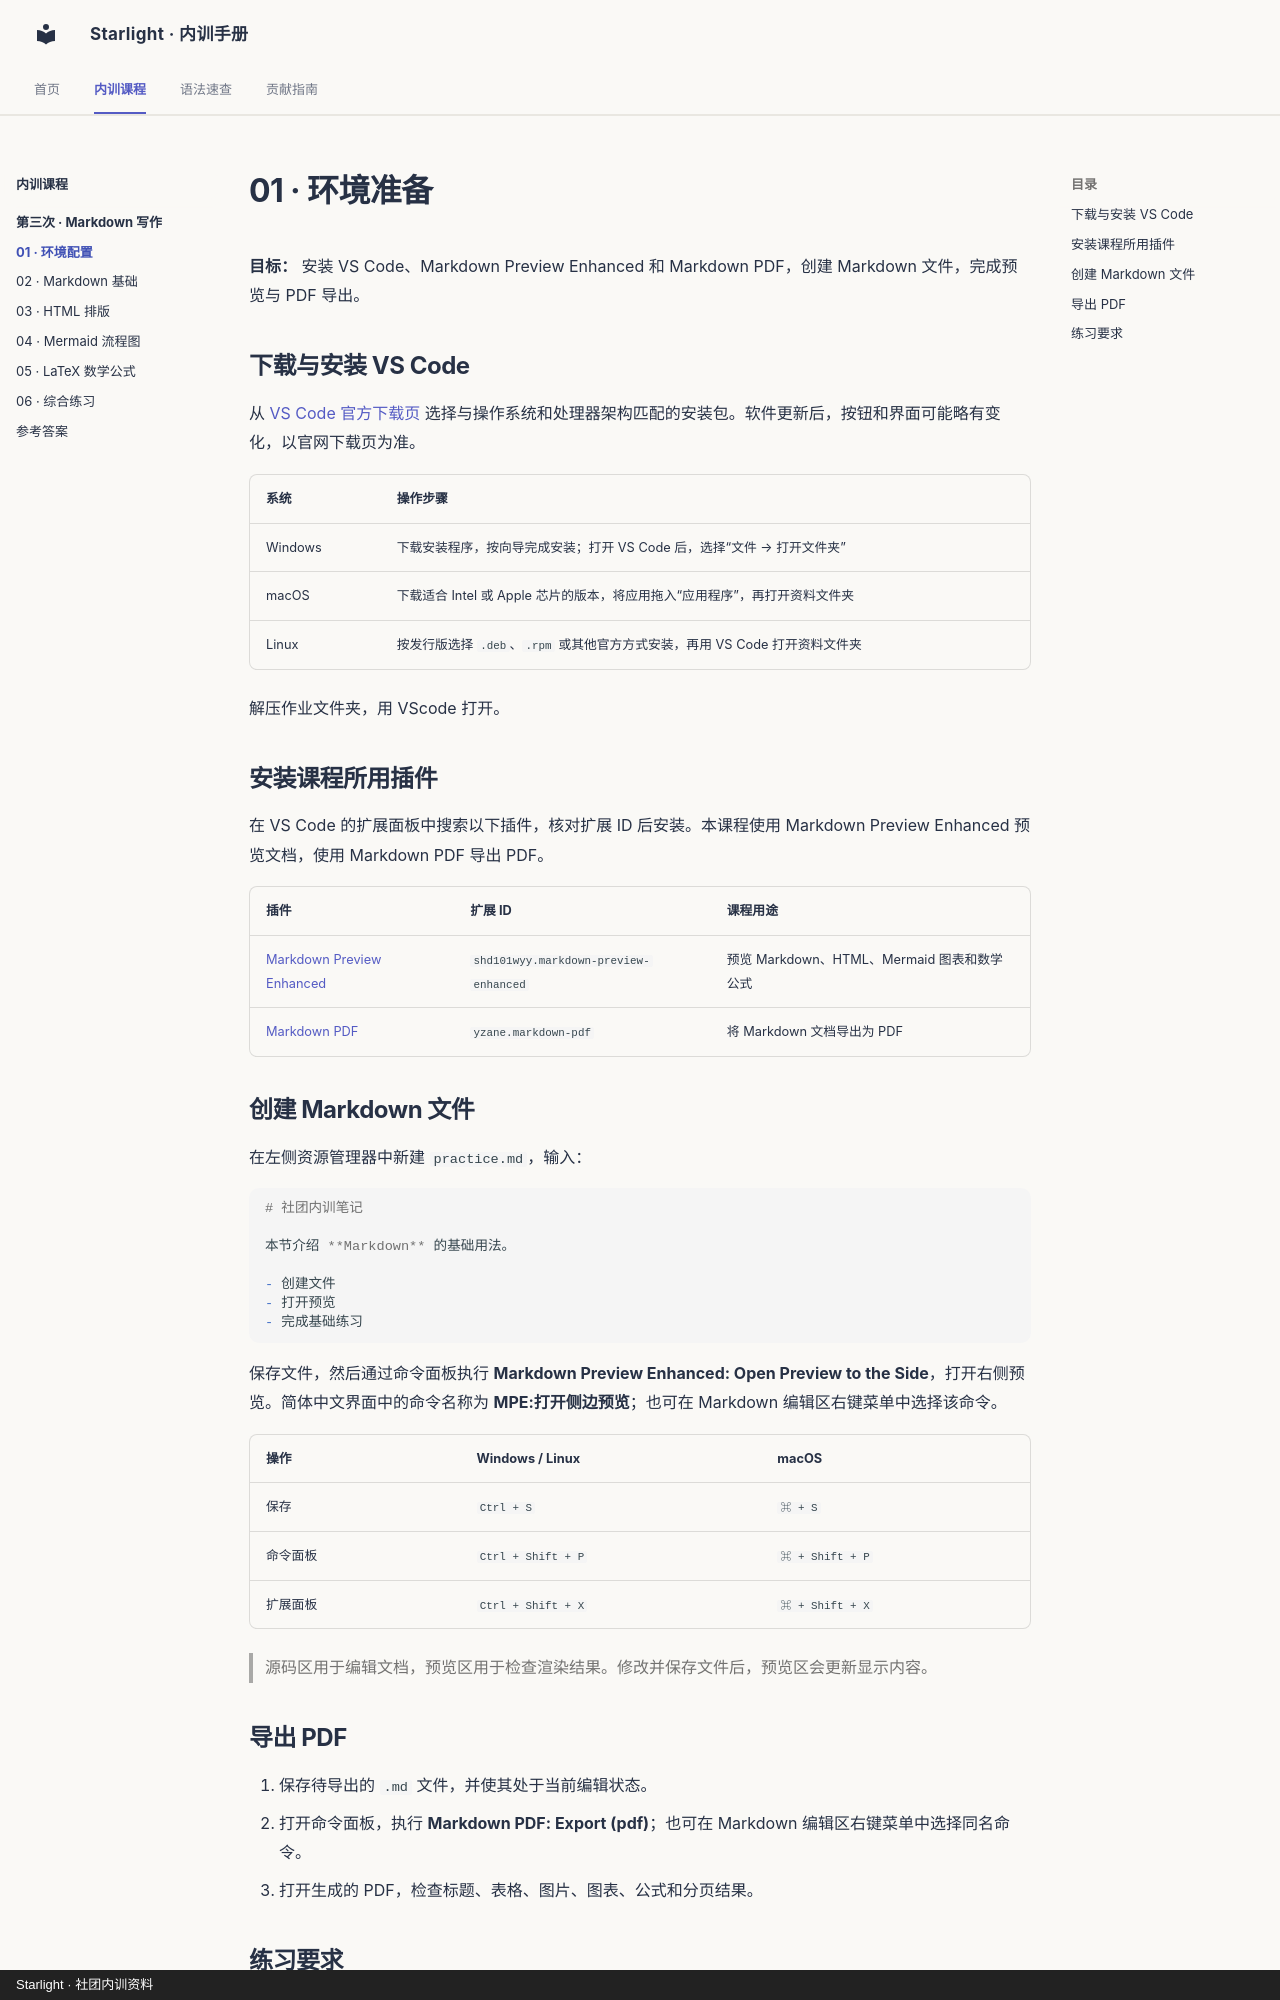

repository: ZJU-Starlight/upskilling · page: training/session-03/setup/index.html · generator: mkdocs · copyright: Starlight · 社团内训资料

# 01 · 环境准备

**目标：** 安装 VS Code、Markdown Preview Enhanced 和 Markdown PDF，创建 Markdown 文件，完成预览与 PDF 导出。

## 下载与安装 VS Code

从 [VS Code 官方下载页](https://code.visualstudio.com/download) 选择与操作系统和处理器架构匹配的安装包。软件更新后，按钮和界面可能略有变化，以官网下载页为准。

| 系统 | 操作步骤 |
| --- | --- |
| Windows | 下载安装程序，按向导完成安装；打开 VS Code 后，选择“文件 → 打开文件夹” |
| macOS | 下载适合 Intel 或 Apple 芯片的版本，将应用拖入“应用程序”，再打开资料文件夹 |
| Linux | 按发行版选择 `.deb`、`.rpm` 或其他官方方式安装，再用 VS Code 打开资料文件夹 |

解压作业文件夹，用 VScode 打开。

## 安装课程所用插件

在 VS Code 的扩展面板中搜索以下插件，核对扩展 ID 后安装。本课程使用 Markdown Preview Enhanced 预览文档，使用 Markdown PDF 导出 PDF。

| 插件 | 扩展 ID | 课程用途 |
| --- | --- | --- |
| [Markdown Preview Enhanced](https://marketplace.visualstudio.com/items?itemName=shd101wyy.markdown-preview-enhanced) | `shd101wyy.markdown-preview-enhanced` | 预览 Markdown、HTML、Mermaid 图表和数学公式 |
| [Markdown PDF](https://marketplace.visualstudio.com/items?itemName=yzane.markdown-pdf) | `yzane.markdown-pdf` | 将 Markdown 文档导出为 PDF |

## 创建 Markdown 文件

在左侧资源管理器中新建 `practice.md`，输入：

```markdown
# 社团内训笔记

本节介绍 **Markdown** 的基础用法。

- 创建文件
- 打开预览
- 完成基础练习
```

保存文件，然后通过命令面板执行 **Markdown Preview Enhanced: Open Preview to the Side**，打开右侧预览。简体中文界面中的命令名称为 **MPE:打开侧边预览**；也可在 Markdown 编辑区右键菜单中选择该命令。

| 操作 | Windows / Linux | macOS |
| --- | --- | --- |
| 保存 | `Ctrl + S` | `⌘ + S` |
| 命令面板 | `Ctrl + Shift + P` | `⌘ + Shift + P` |
| 扩展面板 | `Ctrl + Shift + X` | `⌘ + Shift + X` |

> 源码区用于编辑文档，预览区用于检查渲染结果。修改并保存文件后，预览区会更新显示内容。
